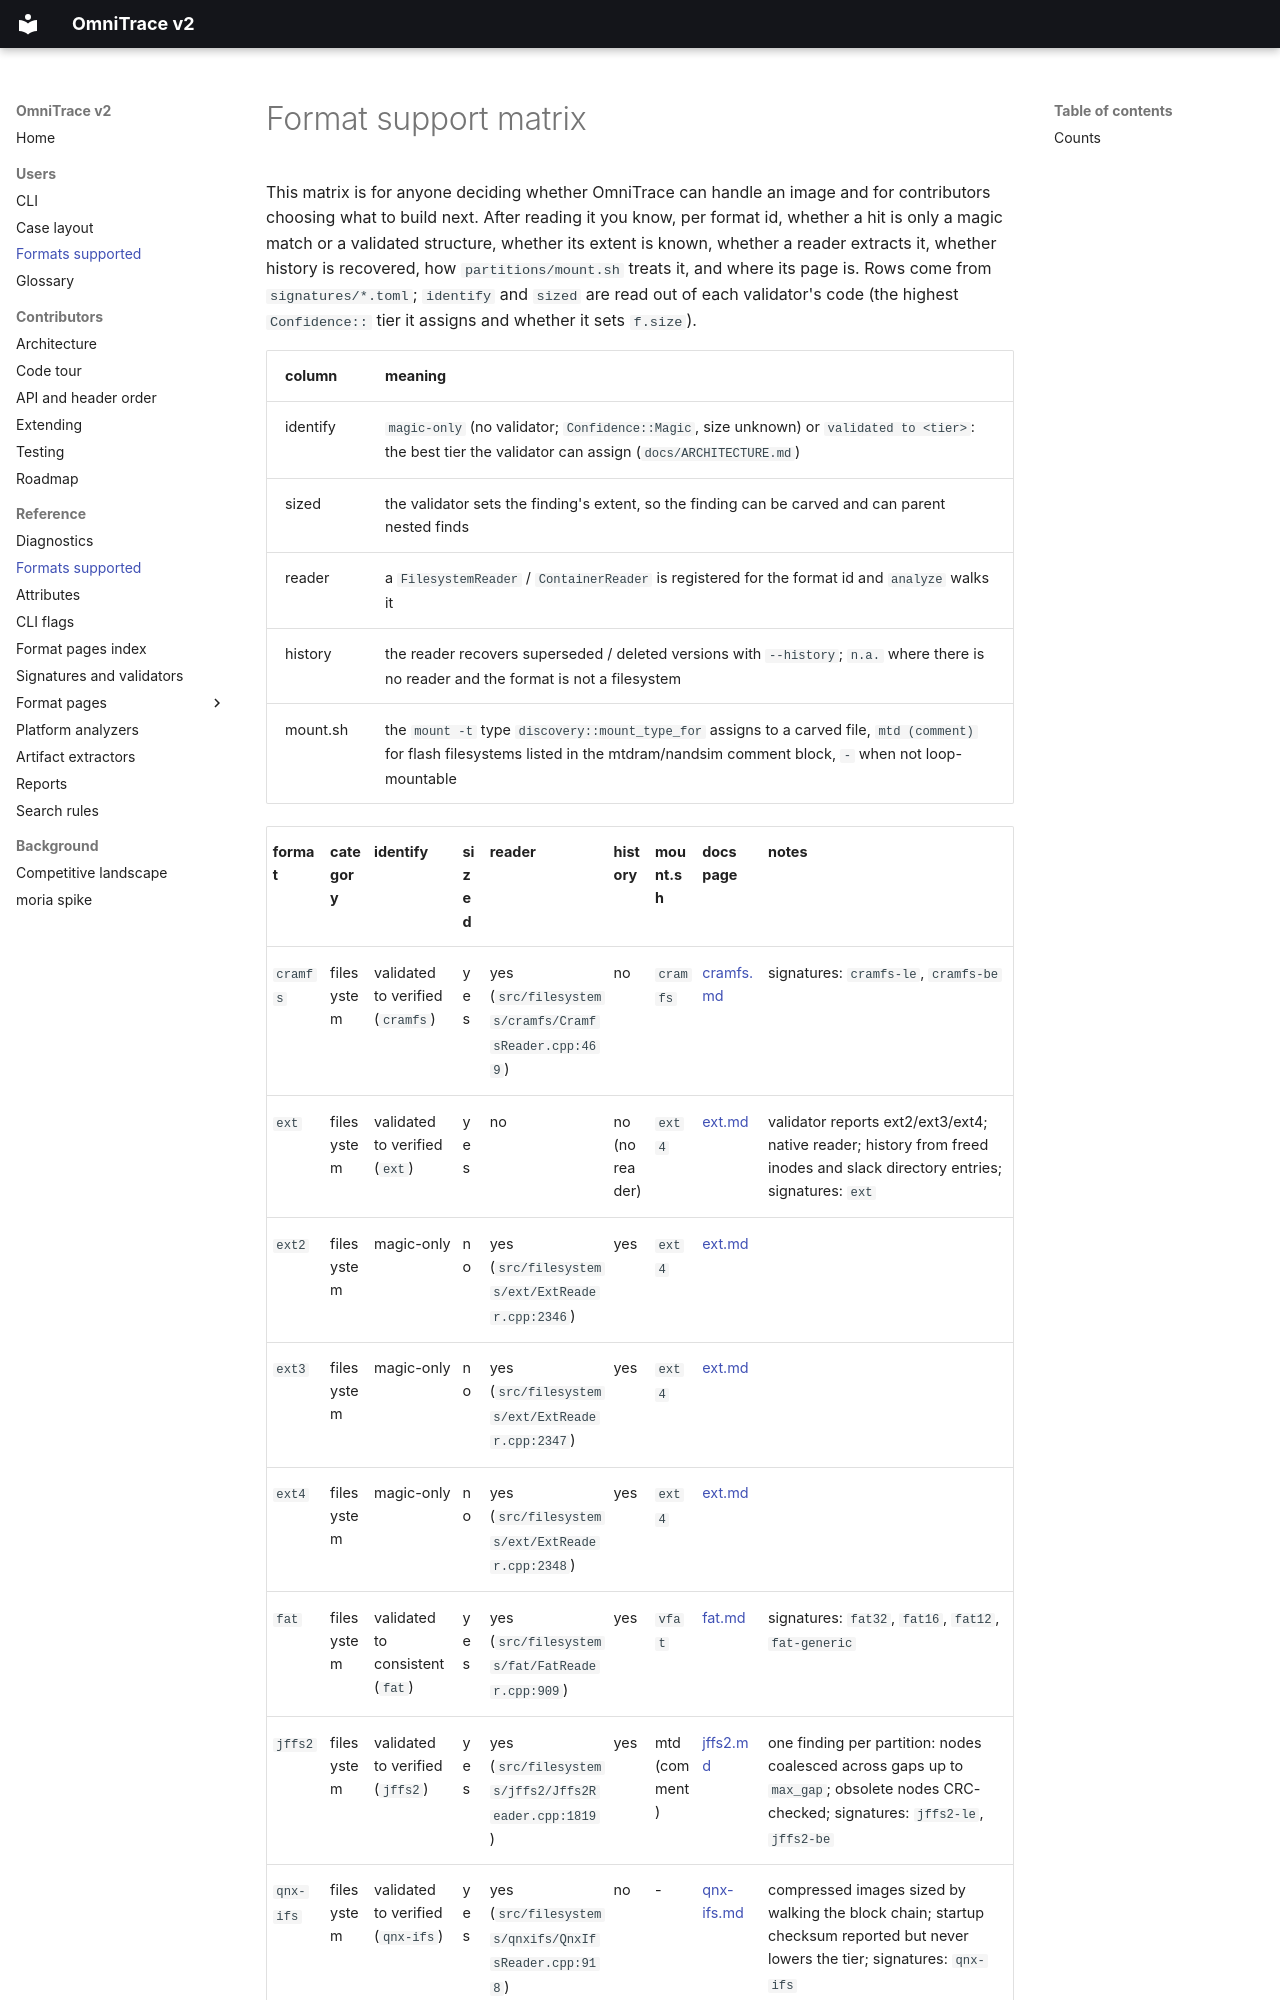

repository: wrongbaud/omnitrace · page: reference/FORMATS/index.html · generator: mkdocs

# Format support matrix

<!-- generated by scripts/gen_docs.py from signatures/*.toml, the validators, the reader registries and docs/formats/; do not edit. -->

This matrix is for anyone deciding whether OmniTrace can handle an image and
for contributors choosing what to build next. After reading it you know, per
format id, whether a hit is only a magic match or a validated structure, whether
its extent is known, whether a reader extracts it, whether history is recovered,
how `partitions/mount.sh` treats it, and where its page is. Rows come from
`signatures/*.toml`; `identify` and `sized` are read out of each validator's
code (the highest `Confidence::` tier it assigns and whether it sets `f.size`).

| column | meaning |
|---|---|
| identify | `magic-only` (no validator; `Confidence::Magic`, size unknown) or `validated to <tier>`: the best tier the validator can assign (`docs/ARCHITECTURE.md`) |
| sized | the validator sets the finding's extent, so the finding can be carved and can parent nested finds |
| reader | a `FilesystemReader` / `ContainerReader` is registered for the format id and `analyze` walks it |
| history | the reader recovers superseded / deleted versions with `--history`; `n.a.` where there is no reader and the format is not a filesystem |
| mount.sh | the `mount -t` type `discovery::mount_type_for` assigns to a carved file, `mtd (comment)` for flash filesystems listed in the mtdram/nandsim comment block, `-` when not loop-mountable |
